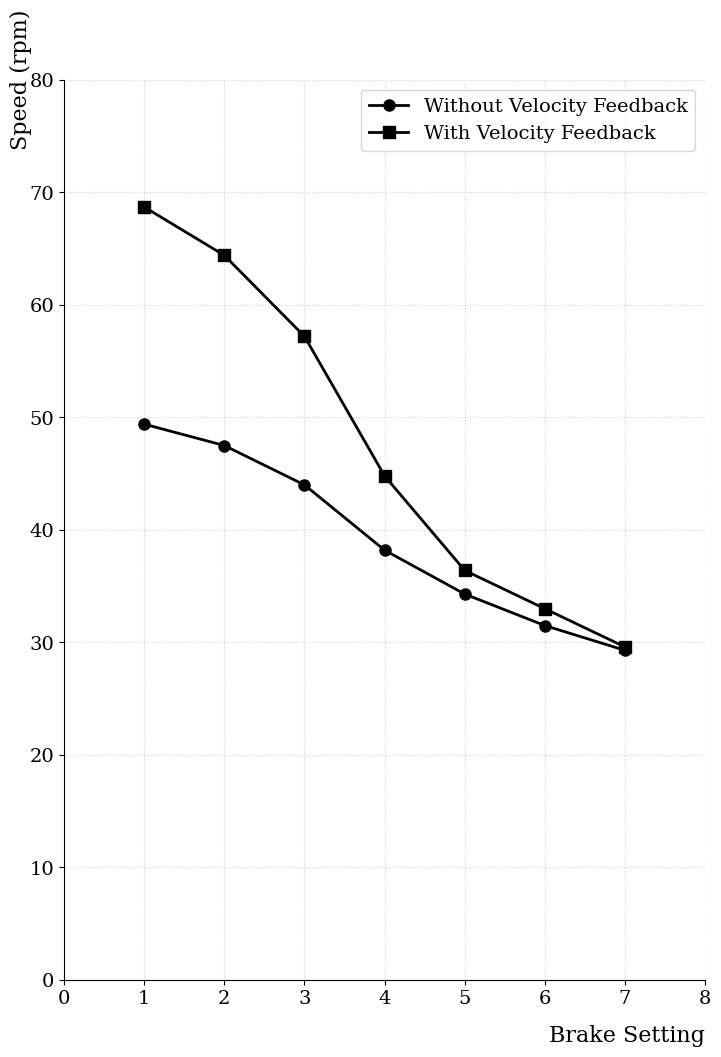
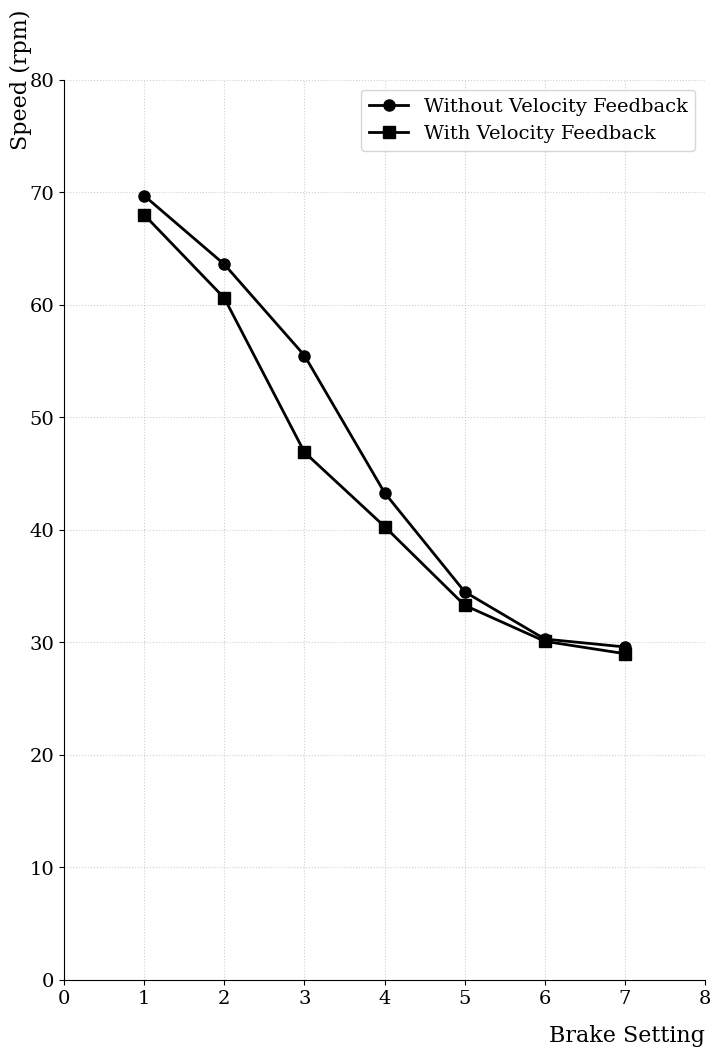

Write Python code to recreate these figures, in order.
import matplotlib.pyplot as plt
import matplotlib.patches as patches

# Set font directly to avoid cache issues
plt.rcParams['font.family'] = 'serif'
plt.rcParams['font.serif'] = ['Times New Roman'] + plt.rcParams['font.serif']
plt.rcParams['font.size'] = 14

# Data from Table 2 (Gain = 1)
brake_settings = [1, 2, 3, 4, 5, 6, 7]
speed_gain1_no_fb = [49.4, 47.5, 44.0, 38.2, 34.3, 31.5, 29.3]
speed_gain1_with_fb = [68.7, 64.4, 57.2, 44.8, 36.4, 33.0, 29.6]

# Data from Table 3 (Gain = 10)
speed_gain10_no_fb = [69.7, 63.6, 55.5, 43.3, 34.5, 30.3, 29.6]
speed_gain10_with_fb = [68.0, 60.6, 46.9, 40.3, 33.3, 30.1, 29.0]

def plot_graph(speed_no_fb, speed_with_fb, gain_val, output_filename):
    # A4 Portrait Size (in inches)
    fig, ax = plt.subplots(figsize=(8.27, 11.69))

    # Plot Speed Without Velocity Feedback
    ax.plot(brake_settings, speed_no_fb, color='k', marker='o', linestyle='-', linewidth=2, markersize=8, label='Without Velocity Feedback')

    # Plot Speed With Velocity Feedback
    ax.plot(brake_settings, speed_with_fb, color='k', marker='s', linestyle='-', linewidth=2, markersize=8, label='With Velocity Feedback')

    # Hide the top and right spines
    ax.spines['right'].set_visible(False)
    ax.spines['top'].set_visible(False)

    # Set limits
    ax.set_ylim(bottom=0, top=80)
    ax.set_xlim(left=0, right=8)

    # Remove standard labels to replace with custom ones
    ax.set_xlabel('')
    ax.set_ylabel('')

    # Custom X-axis label (Bottom Right)
    ax.text(1.0, -0.05, "Brake Setting", ha='right', va='top', transform=ax.transAxes, fontsize=16)

    # Custom Y-axis label (Top Left, Vertical)
    # Positioning "Speed (rpm)" at the top of the Y-axis
    ax.text(-0.05, 1.00, "Speed (rpm)", ha='right', va='center', rotation=90, transform=ax.transAxes, fontsize=16)
    
    # Add legend
    ax.legend(frameon=True, loc='upper right', fontsize=14)

    # Add grid (optional, keeping it subtle)
    ax.grid(True, linestyle=':', alpha=0.6)

    # Save the plot
    plt.savefig(output_filename, dpi=300, bbox_inches='tight')
    print(f"Plot saved to {output_filename}")
    plt.close()

# Generate Plot for Gain = 1
plot_graph(speed_gain1_no_fb, speed_gain1_with_fb, 1, 'Speed_vs_Brake_Gain1.png')

# Generate Plot for Gain = 10
plot_graph(speed_gain10_no_fb, speed_gain10_with_fb, 10, 'Speed_vs_Brake_Gain10.png')
